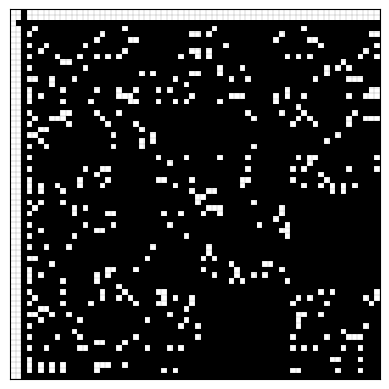

The matplotlib source for this figure:
import matplotlib.pyplot as plt
from matplotlib import colors
import numpy as np

# p-colorability settings
p = 8
a = 1
b = 7

# counting black squares, the whole image has dimension (square_len + 2)^2
square_len = p**2

# Create matrix of data values
# Initialize the data matrix with black
data = -np.ones((square_len + 2, square_len + 2))

# populate zeroth row
i = 0
for j in range(2, square_len + 2):
    if j == 2:
        data[i, j] = 2
    elif j % 2 == 1:
        continue
    else:
        data[i, j] = 1

# populate first row
i = 1
for j in range(2, square_len + 2):
    if j == 2:
        data[i, j] = 2
    else:
        data[i, j] = 1

# populate zeroth column
j = 0
for i in range(3, square_len + 2):
    if i == 2:
        data[i, j] = 2
    elif i % 2 == 0:
        continue
    else:
        data[i, j] = 1

# populate first column
j = 1
for i in range(2, square_len + 2):
    if i == 2:
        data[i, j] = 2
    else:
        data[i, j] = 1

# This is where the magic happens for most of the grid
for j in range(2, square_len + 2):
    for i in range(2, square_len + 2):
        if (i + j) % 2 == 0:
            data[i, j] = (a * data[i - 2, j] + b * data[i - 1, j]) % p
        else:
            data[i, j] = (a * data[i, j - 2] + b * data[i, j - 1]) % p

# Take difference between all zero carpet and this carpet
for j in range(0, square_len + 2):
    for i in range(0, square_len + 2):
        if data[i, j] == 1:
            data[i, j] = -1
        elif data[i, j] != -1:
            data[i, j] = 0

# create discrete colormap
# MODIFY THIS SO NUMBER OF COLORS MATCHES p
cmap = colors.ListedColormap(['white', 'black', 'red', 'blue', 'lime', 'violet', 'yellow', 'sandybrown', 'aquamarine'])#, 'cyan', 'brown', 'olive'])
bounds = np.arange(-1, p + 1) # Generates an array from -1 to p+1
norm = colors.BoundaryNorm(bounds, cmap.N)

fig, ax = plt.subplots()
ax.imshow(data, cmap=cmap, norm=norm)

# draw gridlines (MESS WITH LINE WIDTH HERE)
ax.grid(which='major', axis='both', linestyle='-', color='k', linewidth=.1)
ax.set_xticks(np.arange(-.5, square_len + 2, 1));
ax.set_yticks(np.arange(-.5, square_len + 2, 1));

# Hide ticks and labels
ax.set_xticklabels([])
ax.set_yticklabels([])
ax.tick_params(which='both', length=0)

plt.show()